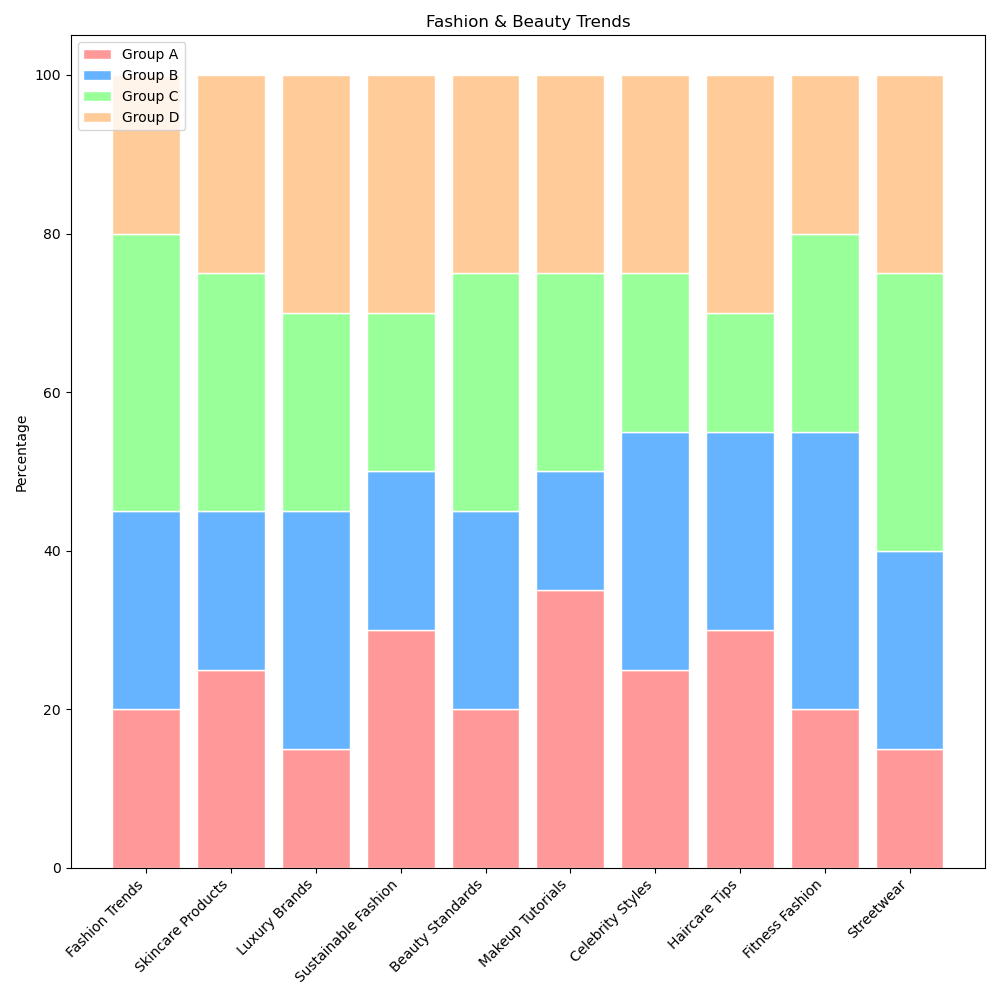

Source data for this figure (header and first rows):
Topic, Group A, Group B, Group C, Group D
Fashion Trends, 20, 25, 35, 20
Skincare Products, 25, 20, 30, 25
Luxury Brands, 15, 30, 25, 30
Sustainable Fashion, 30, 20, 20, 30
Beauty Standards, 20, 25, 30, 25
Makeup Tutorials, 35, 15, 25, 25
Celebrity Styles, 25, 30, 20, 25
Haircare Tips, 30, 25, 15, 30
Fitness Fashion, 20, 35, 25, 20
Streetwear, 15, 25, 35, 25
